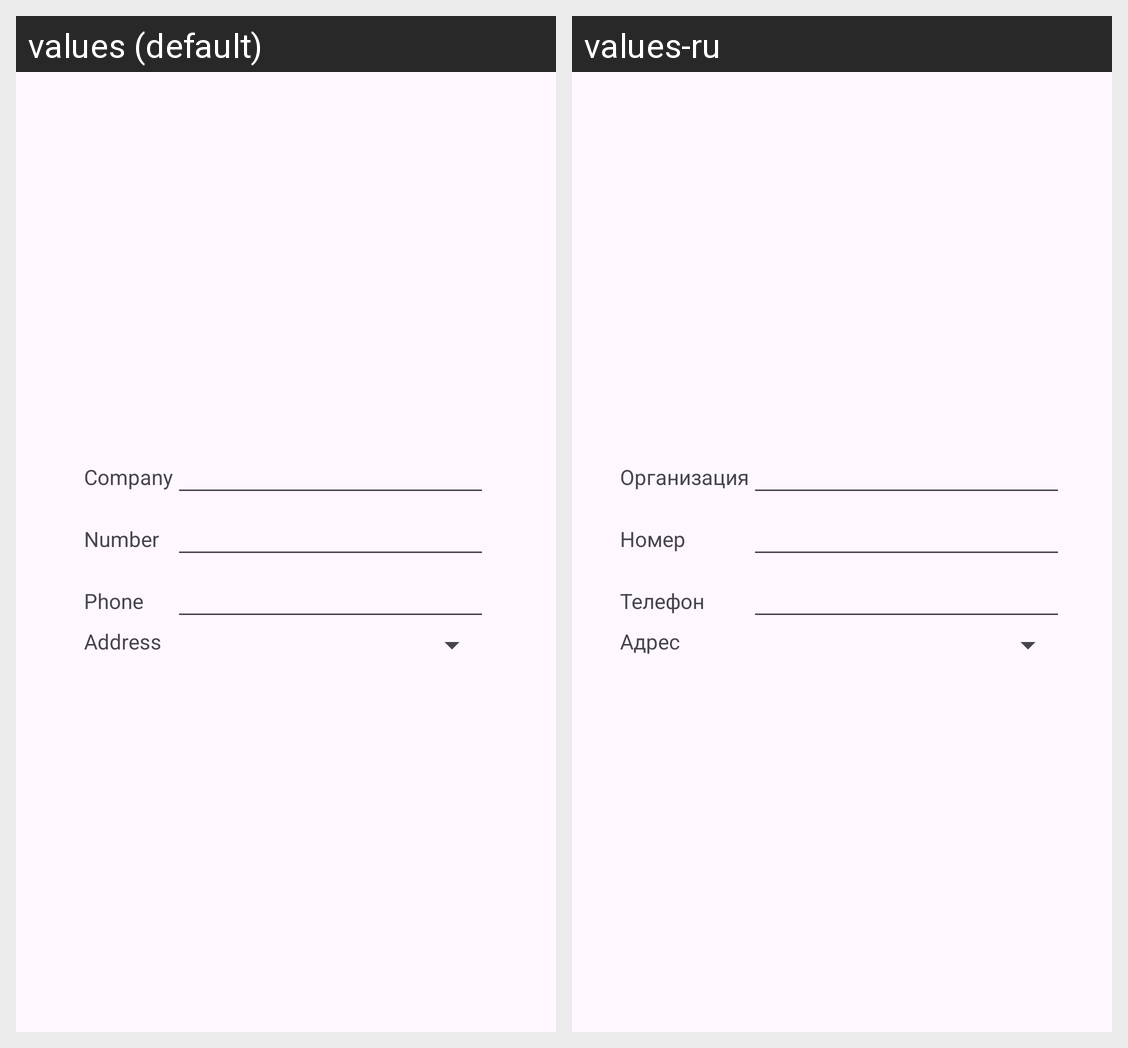

Locale-by-locale string values for the Android screen shown in this grid:
Android screen res/layout/car_new_fuel_station.xml rendered under 2 locales, left to right: values (default), values-ru. Device: Nexus 5 (rendered at 1080×1920; each locale shown at half size, 540×960, under a caption strip naming it); theme Theme.VNSR.
Strings drawn on this screen, with the default value and each locale's value (text and hints the layout hard-codes, and strings that could not be matched under every locale, appear in the picture but are not listed):

lbl_company
  values: Company
  values-ru: Организация

lbl_number
  values: Number
  values-ru: Номер

lbl_phone
  values: Phone
  values-ru: Телефон

lbl_address
  values: Address
  values-ru: Адрес
